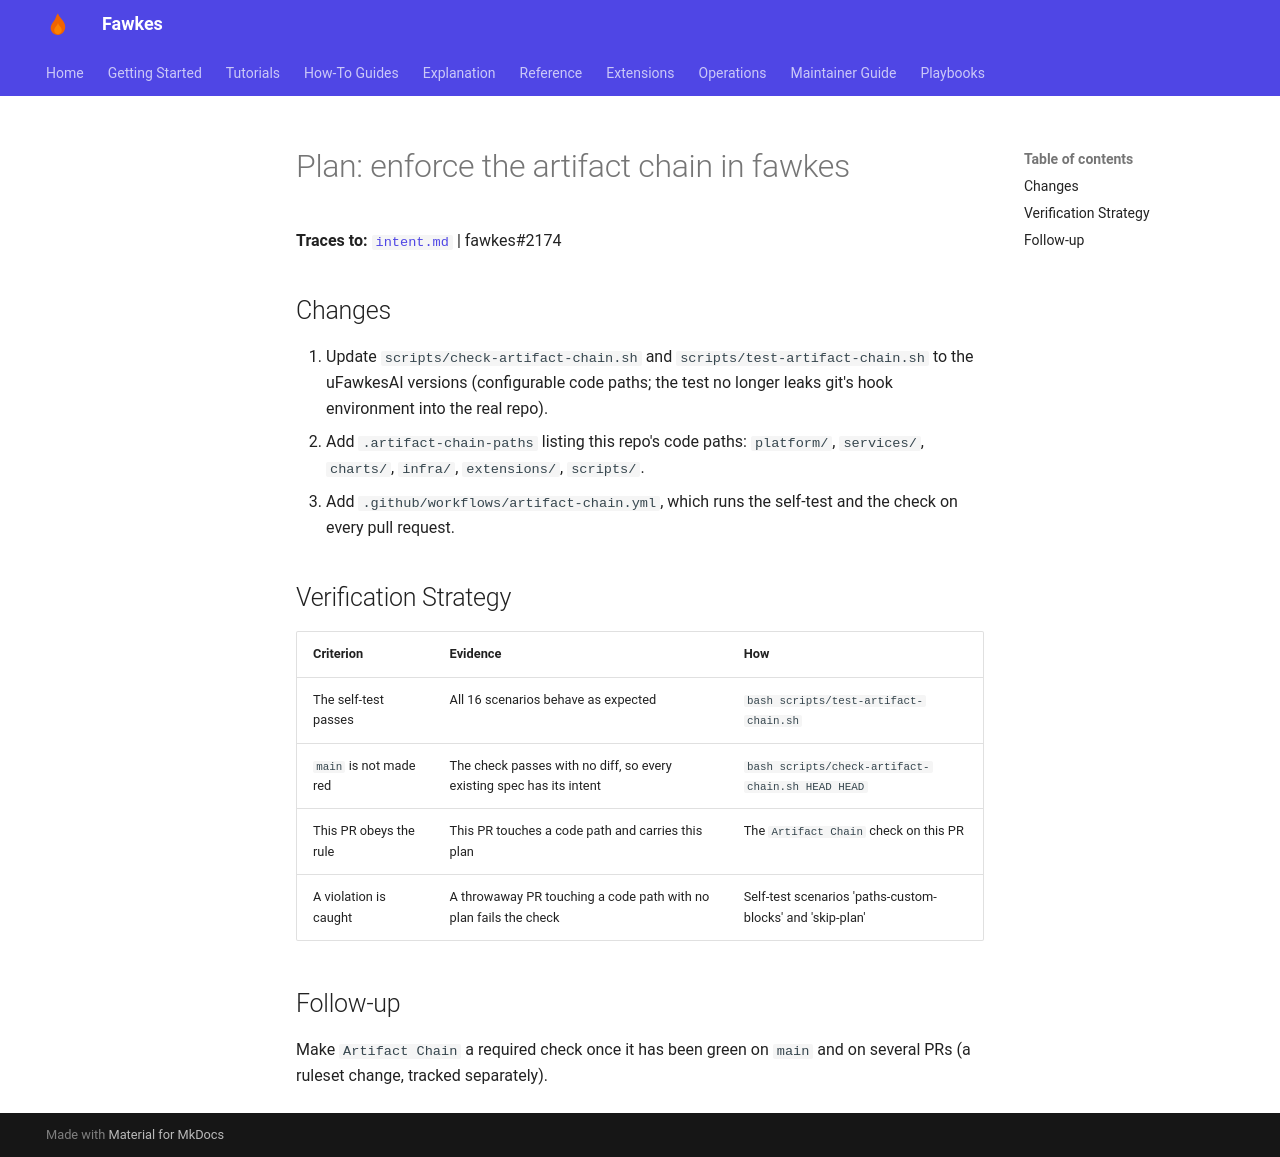

repository: paruff/fawkes · page: ai-sdlc/artifact-chain/plan/index.html · generator: mkdocs

# Plan: enforce the artifact chain in fawkes

**Traces to:** [`intent.md`](intent.md) | fawkes#2174

## Changes

1. Update `scripts/check-artifact-chain.sh` and `scripts/test-artifact-chain.sh`
   to the uFawkesAI versions (configurable code paths; the test no longer
   leaks git's hook environment into the real repo).
2. Add `.artifact-chain-paths` listing this repo's code paths:
   `platform/`, `services/`, `charts/`, `infra/`, `extensions/`, `scripts/`.
3. Add `.github/workflows/artifact-chain.yml`, which runs the self-test and
   the check on every pull request.

## Verification Strategy

| Criterion              | Evidence                                                             | How                                                       |
| ---------------------- | -------------------------------------------------------------------- | --------------------------------------------------------- |
| The self-test passes   | All 16 scenarios behave as expected                                  | `bash scripts/test-artifact-chain.sh`                     |
| `main` is not made red | The check passes with no diff, so every existing spec has its intent | `bash scripts/check-artifact-chain.sh HEAD HEAD`          |
| This PR obeys the rule | This PR touches a code path and carries this plan                    | The `Artifact Chain` check on this PR                     |
| A violation is caught  | A throwaway PR touching a code path with no plan fails the check     | Self-test scenarios 'paths-custom-blocks' and 'skip-plan' |

## Follow-up

Make `Artifact Chain` a required check once it has been green on `main` and
on several PRs (a ruleset change, tracked separately).
